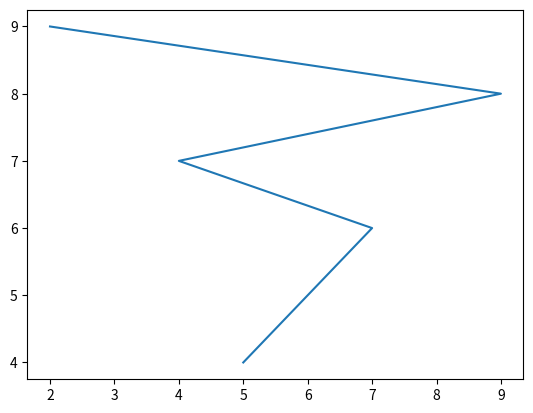

This chart was generated by the following Python code:
import matplotlib.pyplot as plt
import numpy as np
x = np.array([2,9,4,7,6,5])
y = np.array([9,8,7,6,5,4])
plt.plot(x,y)
plt.show()